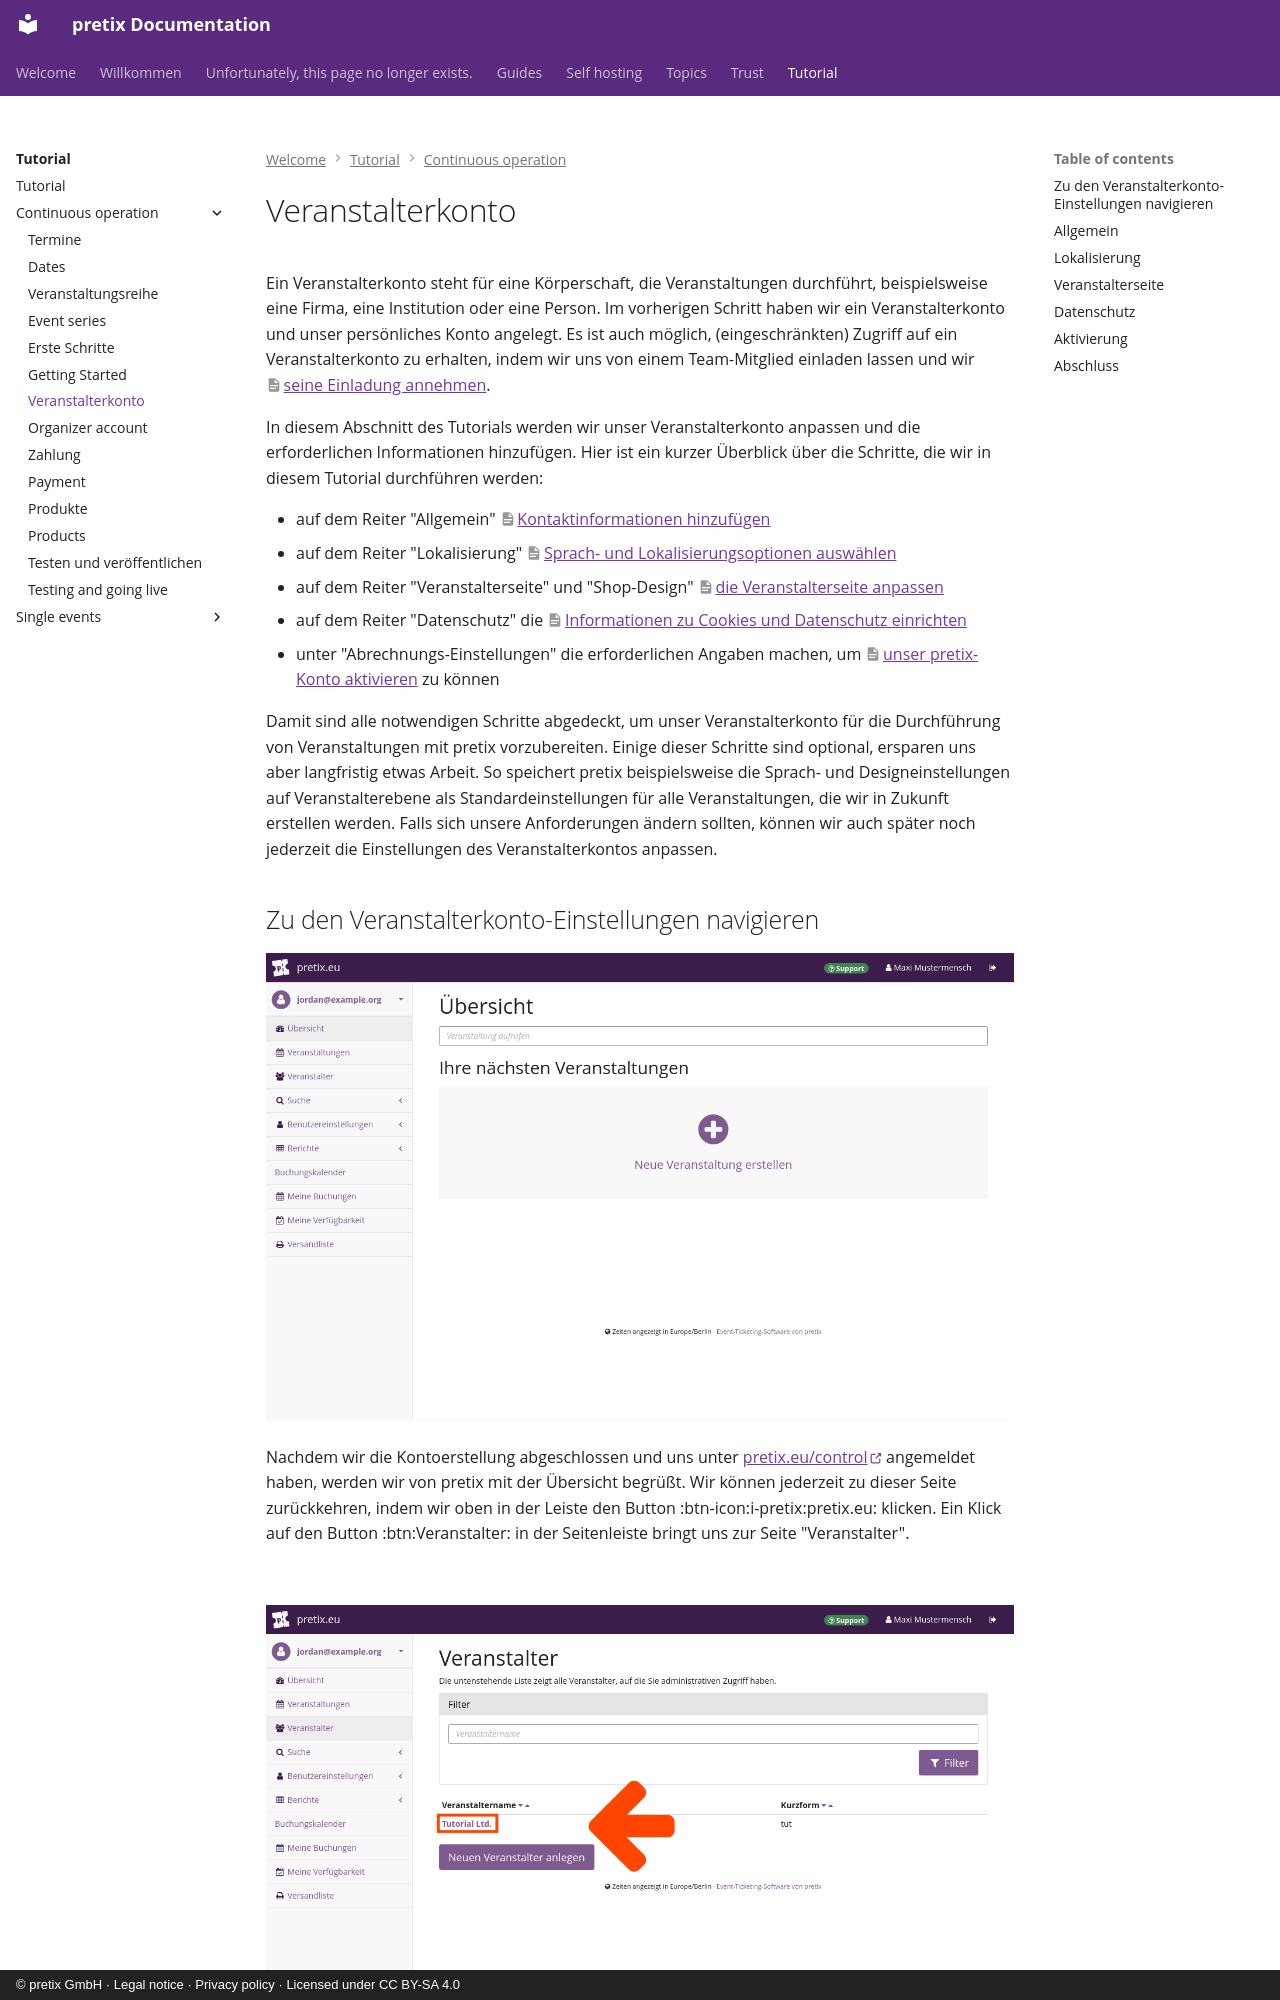

repository: pretix/pretix-docs · page: tutorial/continuous-operation/organizer-account.de/index.html · generator: mkdocs · copyright: © pretix GmbH · Legal notice · Privacy policy · Licensed under CC BY-SA 4.0

# Veranstalterkonto

Ein Veranstalterkonto steht für eine Körperschaft, die Veranstaltungen durchführt, beispielsweise eine Firma, eine Institution oder eine Person.
Im vorherigen Schritt haben wir ein Veranstalterkonto und unser persönliches Konto angelegt.
Es ist auch möglich, (eingeschränkten) Zugriff auf ein Veranstalterkonto zu erhalten, indem wir uns von einem Team-Mitglied einladen lassen und wir [seine Einladung annehmen](../../guides/teams.md#accepting-an-invitation-to-a-team).

In diesem Abschnitt des Tutorials werden wir unser Veranstalterkonto anpassen und die erforderlichen Informationen hinzufügen.
Hier ist ein kurzer Überblick über die Schritte, die wir in diesem Tutorial durchführen werden:

- auf dem Reiter "Allgemein" [Kontaktinformationen hinzufügen](#allgemein)
- auf dem Reiter "Lokalisierung" [Sprach- und Lokalisierungsoptionen auswählen](#lokalisierung)
- auf dem Reiter "Veranstalterseite" und "Shop-Design" [die Veranstalterseite anpassen](#veranstalterseite)
- auf dem Reiter "Datenschutz" die [Informationen zu Cookies und Datenschutz einrichten](#datenschutz)
- unter "Abrechnungs-Einstellungen" die erforderlichen Angaben machen, um [unser pretix-Konto aktivieren](#aktivierung) zu können

Damit sind alle notwendigen Schritte abgedeckt, um unser Veranstalterkonto für die Durchführung von Veranstaltungen mit pretix vorzubereiten.
Einige dieser Schritte sind optional, ersparen uns aber langfristig etwas Arbeit.
So speichert pretix beispielsweise die Sprach- und Designeinstellungen auf Veranstalterebene als Standardeinstellungen für alle Veranstaltungen, die wir in Zukunft erstellen werden.
Falls sich unsere Anforderungen ändern sollten, können wir auch später noch jederzeit die Einstellungen des Veranstalterkontos anpassen.
